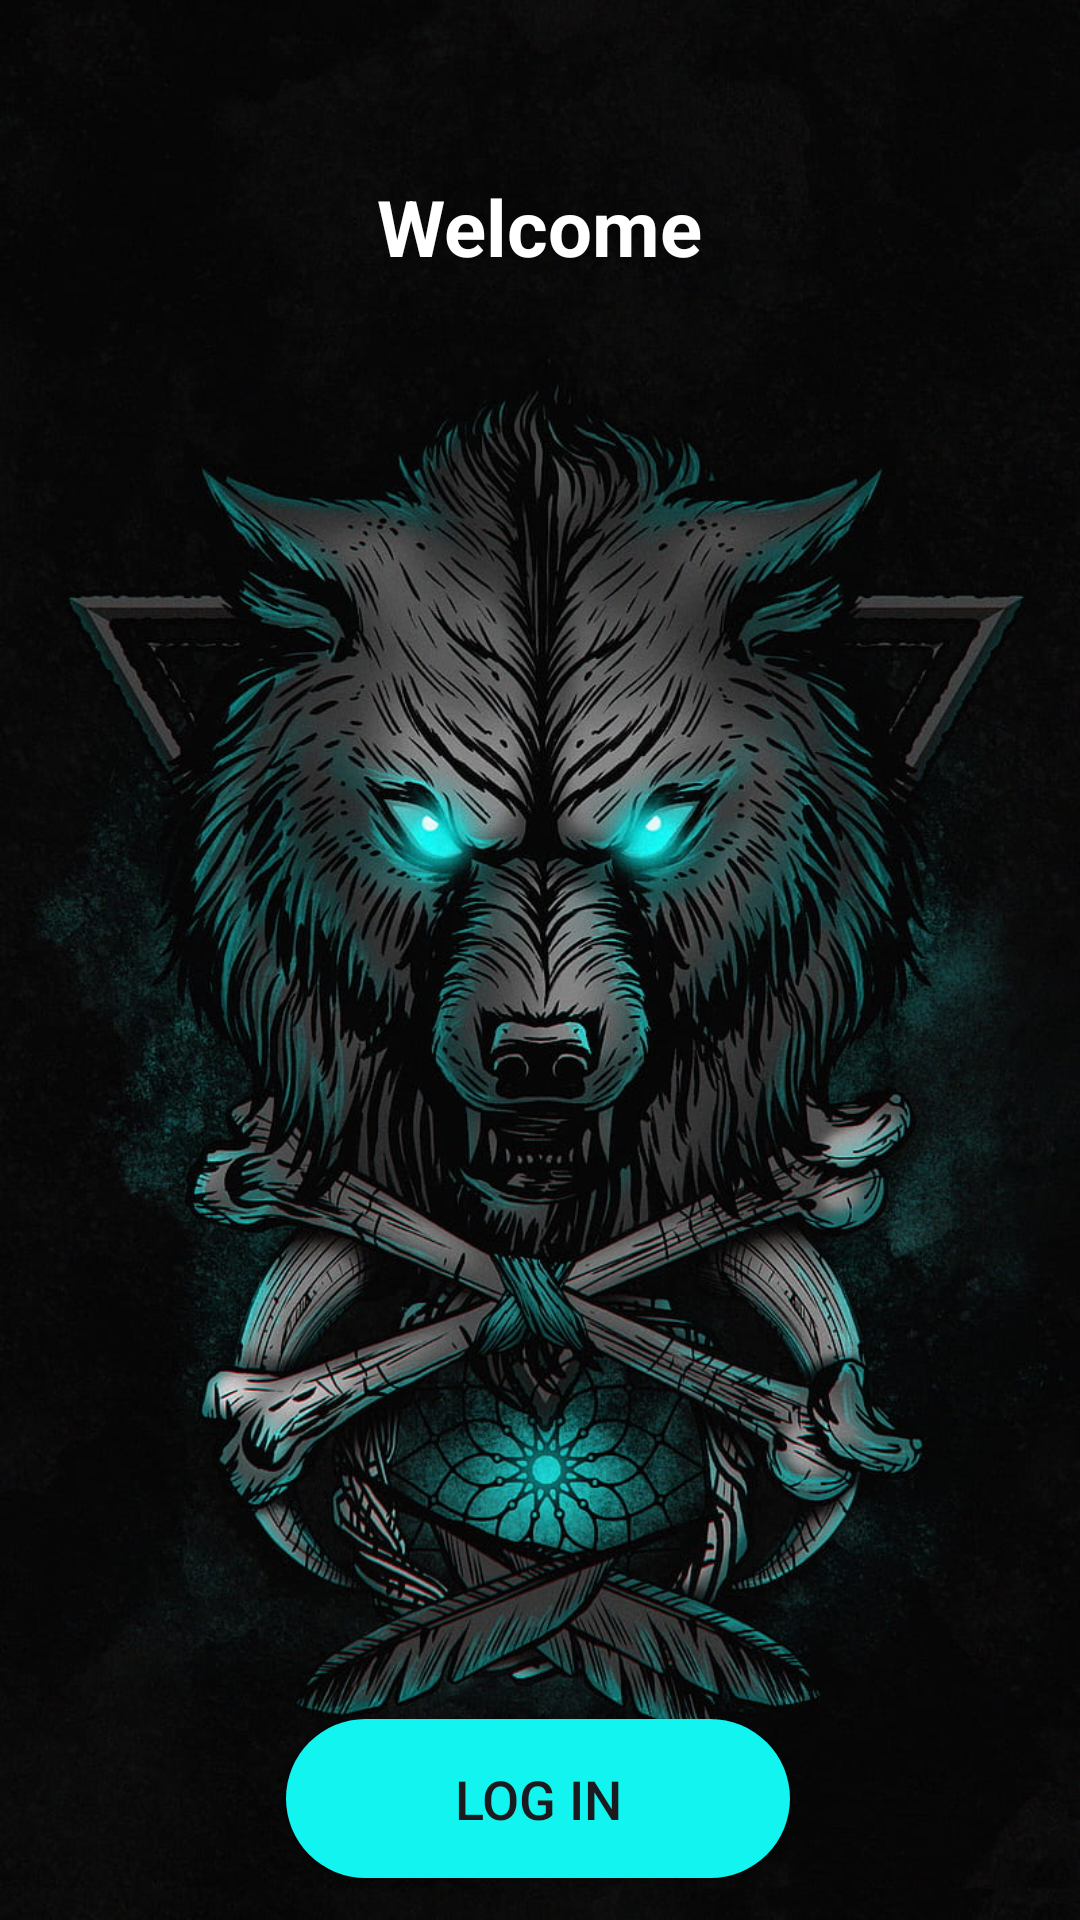

Produce the Android XML layout that renders to this screen, including the resource entries it uses.
<!-- AndroidManifest.xml: application theme Theme.Material3.DynamicColors.Light -->
<!-- res/layout/activity_main.xml -->
<?xml version="1.0" encoding="utf-8"?>
<androidx.constraintlayout.widget.ConstraintLayout xmlns:android="http://schemas.android.com/apk/res/android"
    xmlns:app="http://schemas.android.com/apk/res-auto"
    xmlns:tools="http://schemas.android.com/tools"
    android:layout_width="match_parent"
    android:layout_height="match_parent"
   android:background="@drawable/wolf"
    tools:context=".MainActivity">

    <TextView
        android:id="@+id/welcome"
        android:layout_width="296dp"
        android:layout_height="75dp"
        android:gravity="center"
        android:text="@string/activity_main1"
        android:textColor="@color/white"
        android:textSize="26sp"
        android:textStyle="bold"
        app:layout_constraintBottom_toBottomOf="parent"
        app:layout_constraintEnd_toEndOf="parent"
        app:layout_constraintHorizontal_bias="0.495"
        app:layout_constraintStart_toStartOf="parent"
        app:layout_constraintTop_toTopOf="parent"
        app:layout_constraintVertical_bias="0.067" />

    <Button
        android:id="@+id/logout"
        android:layout_width="168dp"
        android:layout_height="53dp"
        android:background="@drawable/rounded_btn"
        android:padding="12dp"
        android:text="@string/activity_main2"
        android:textSize="18sp"
        app:layout_constraintBottom_toBottomOf="parent"
        app:layout_constraintEnd_toEndOf="parent"
        app:layout_constraintHorizontal_bias="0.497"
        app:layout_constraintStart_toStartOf="parent"
        app:layout_constraintTop_toTopOf="parent"
        app:layout_constraintVertical_bias="0.976"
        tools:ignore="SmallSp" />

</androidx.constraintlayout.widget.ConstraintLayout>
<!-- resources referenced by this layout -->
<resources>
  <!-- drawable rounded_btn (drawable) -->
  <?xml version="1.0" encoding="utf-8"?>
  
  <shape xmlns:android="http://schemas.android.com/apk/res/android">
  <solid android:color="#11f4ef"></solid>
      <corners
          android:topLeftRadius="45dp"
          android:topRightRadius="45dp"
          android:bottomLeftRadius="45dp"
          android:bottomRightRadius="45dp"/>
  </shape>
  <!-- drawable wolf: jpg bitmap (drawable, 173742 bytes) -->
  <string name="activity_main1">Welcome</string>
  <string name="activity_main2">Log In</string>
  <!-- not gathered from this repository: default colours our renderer supplied (Android Studio template values) -->
  <color name="white">#FFFFFFFF</color>
</resources>
